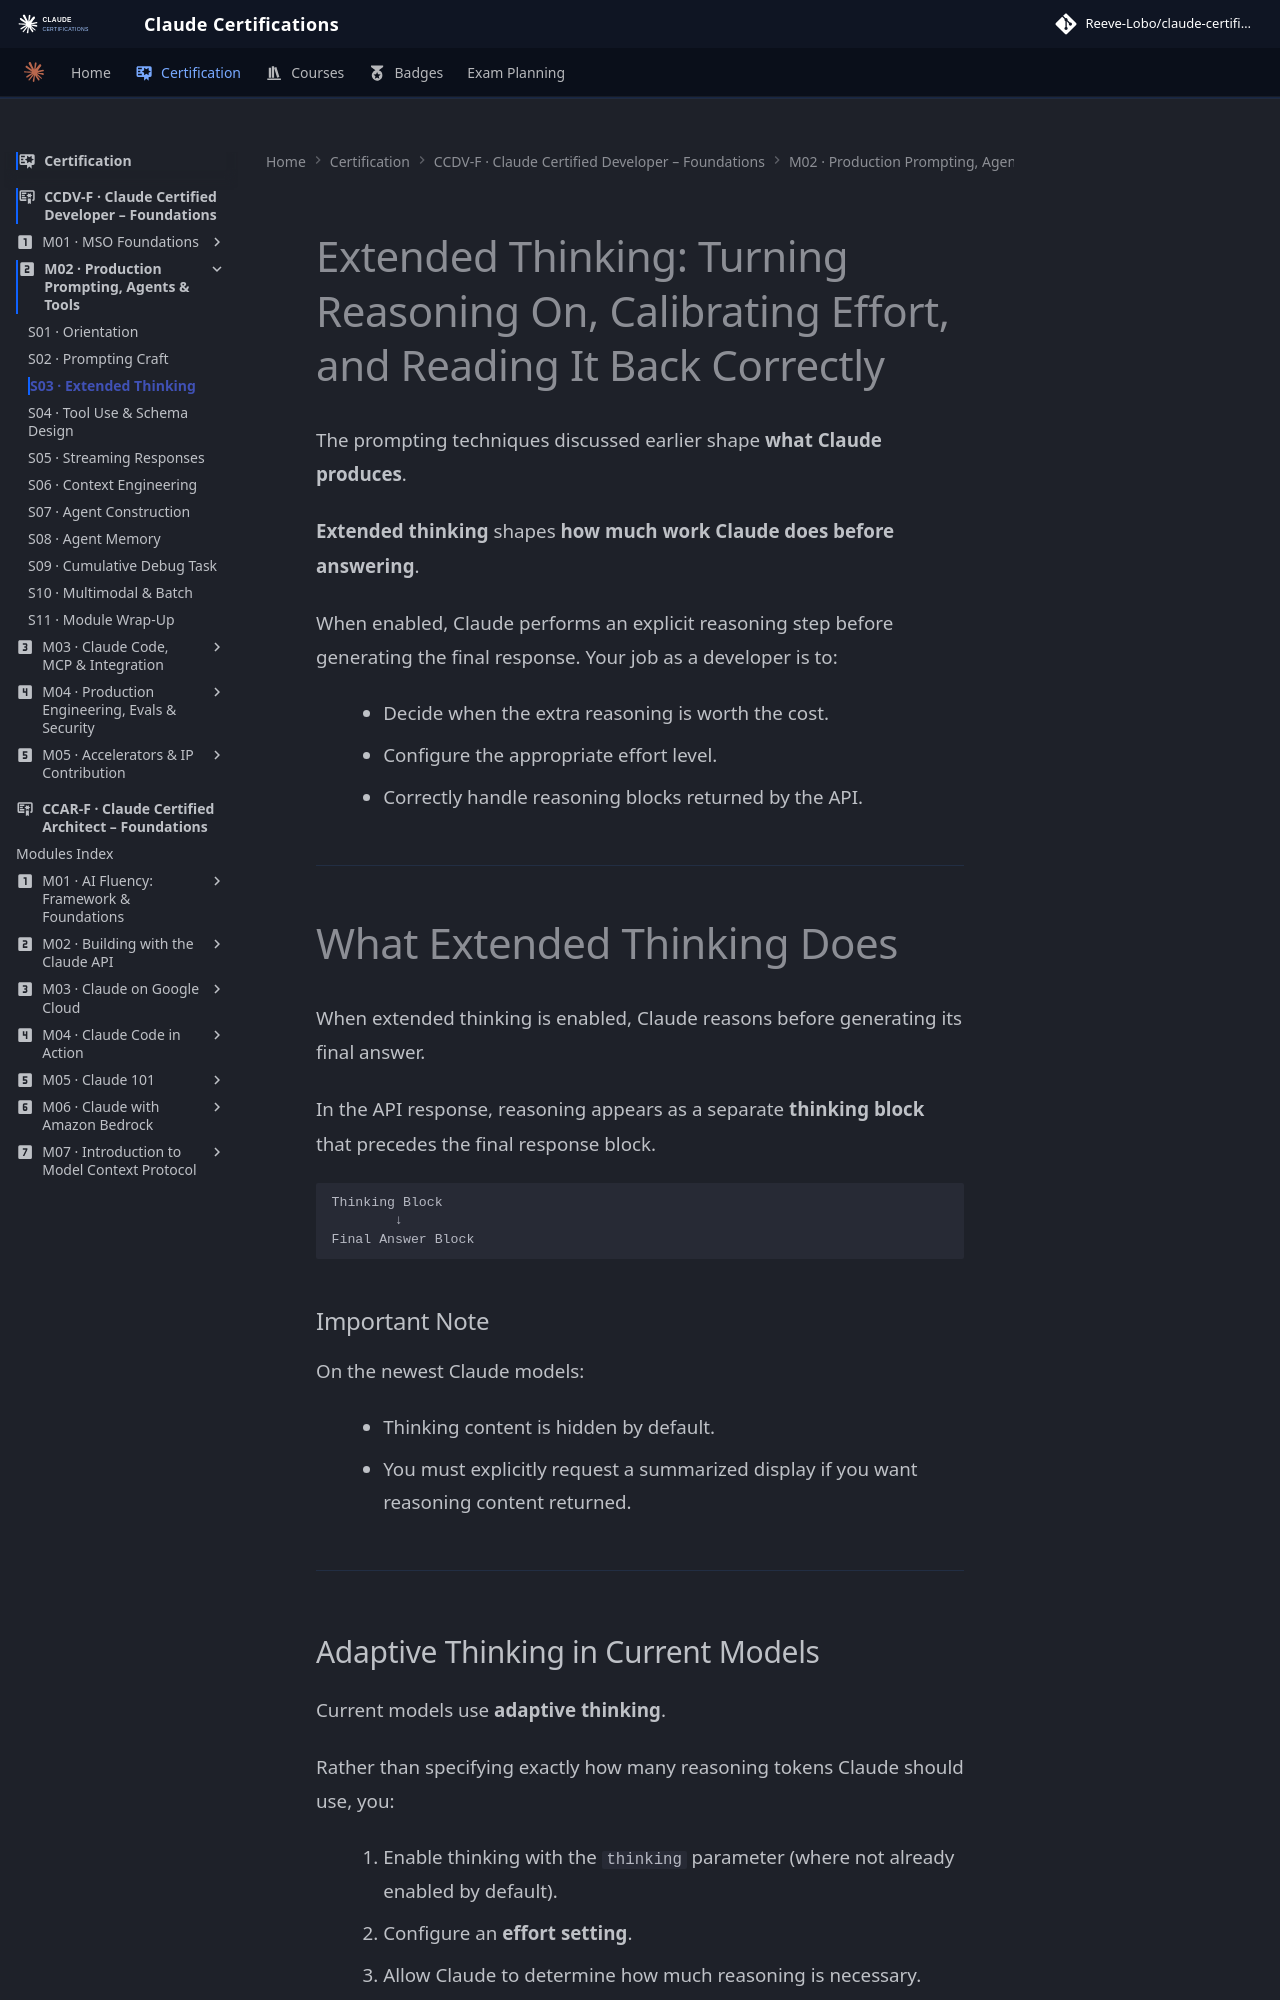

repository: reevelobo/anthropic-certified · page: certification/claude_certified_developer-foundation/modules/m02_production-grade_prompting_agents_tools/s03_extended_thinking/index.html · generator: mkdocs

# Extended Thinking: Turning Reasoning On, Calibrating Effort, and Reading It Back Correctly

The prompting techniques discussed earlier shape **what Claude produces**.

**Extended thinking** shapes **how much work Claude does before answering**.

When enabled, Claude performs an explicit reasoning step before generating the final response. Your job as a developer is to:

- Decide when the extra reasoning is worth the cost.
- Configure the appropriate effort level.
- Correctly handle reasoning blocks returned by the API.

---

# What Extended Thinking Does

When extended thinking is enabled, Claude reasons before generating its final answer.

In the API response, reasoning appears as a separate **thinking block** that precedes the final response block.

```text
Thinking Block
        ↓
Final Answer Block
```

### Important Note

On the newest Claude models:

- Thinking content is hidden by default.
- You must explicitly request a summarized display if you want reasoning content returned.

---
